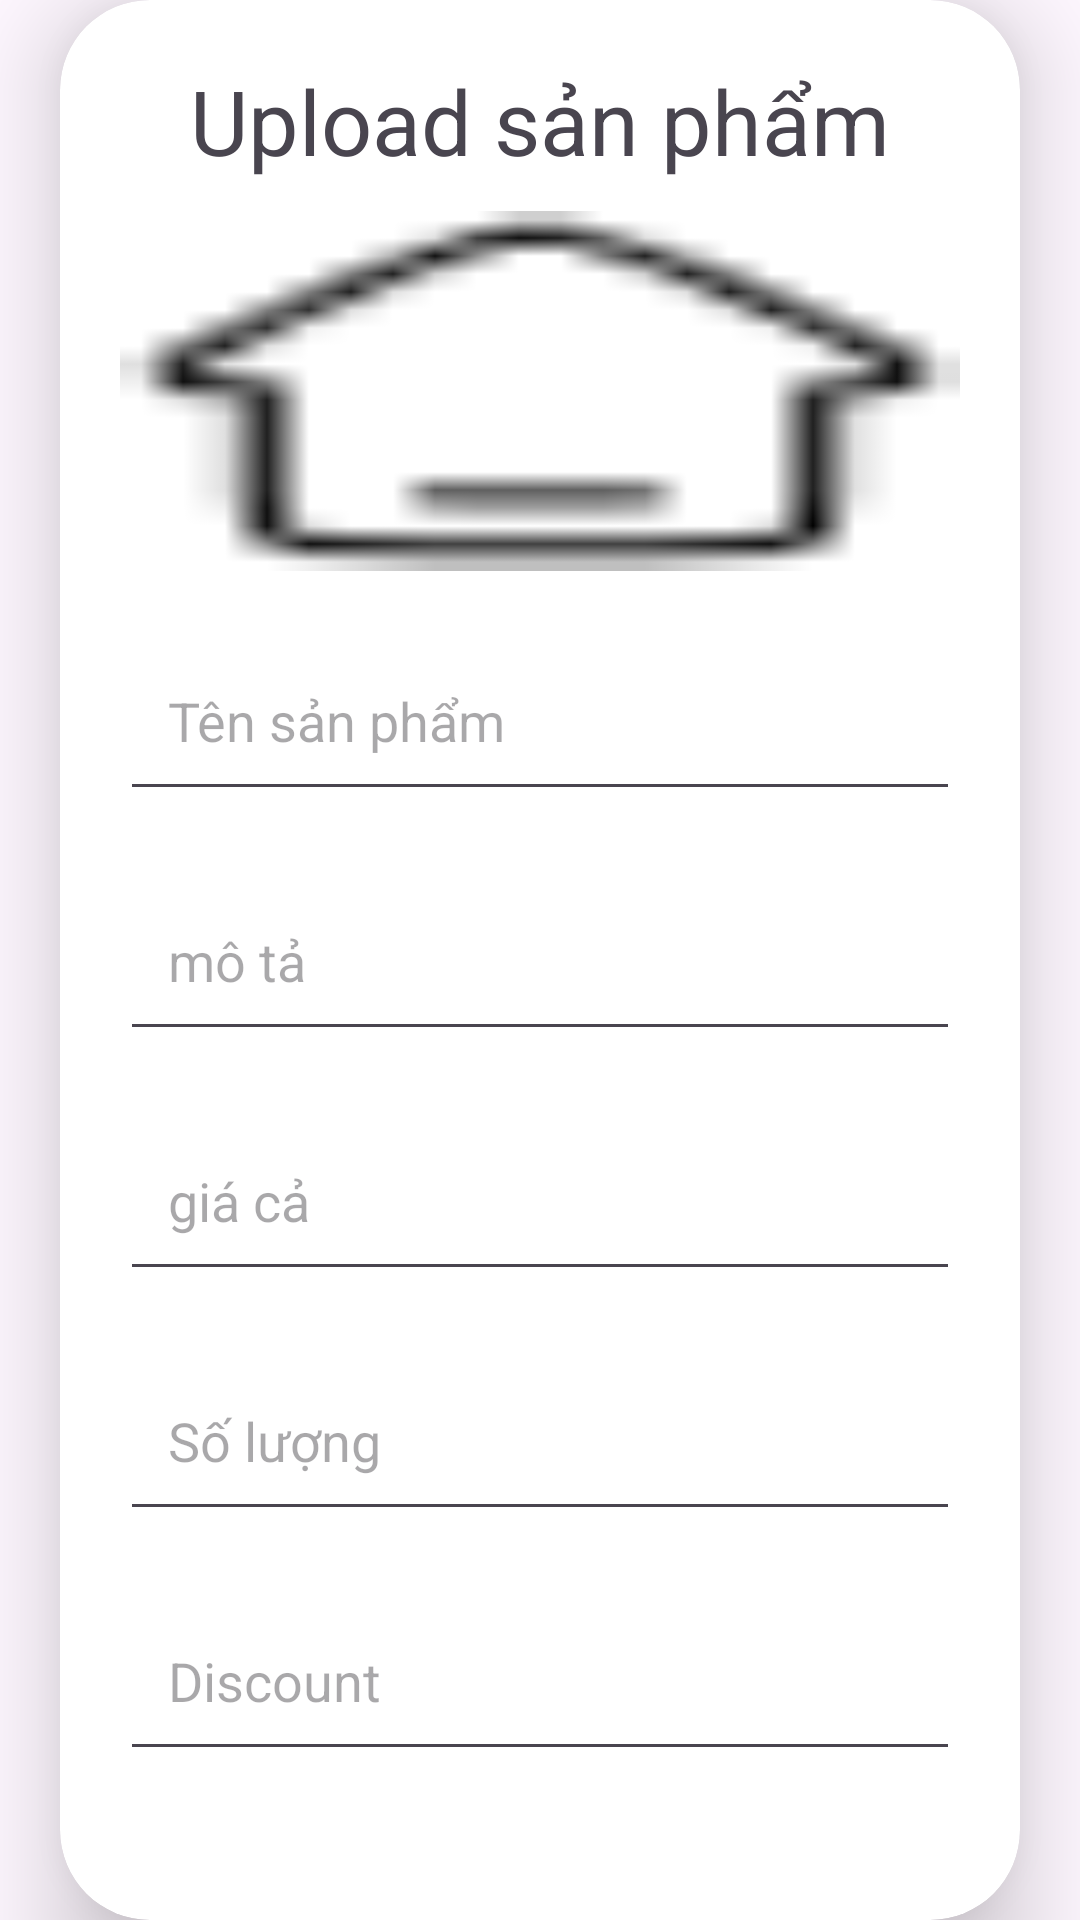

Reconstruct the res/layout file that produces this screen, plus the resources it refers to.
<!-- AndroidManifest.xml: application theme Theme.Doanmobile -->
<!-- res/layout/activity_uploadproduct.xml -->
<?xml version="1.0" encoding="utf-8"?>
<androidx.constraintlayout.widget.ConstraintLayout xmlns:android="http://schemas.android.com/apk/res/android"
    xmlns:app="http://schemas.android.com/apk/res-auto"
    xmlns:tools="http://schemas.android.com/tools"
    android:layout_width="match_parent"
    android:layout_height="match_parent"
    tools:context=".dangsanpham.Uploadproduct">
    <androidx.cardview.widget.CardView
        android:layout_width="match_parent"
        android:layout_height="wrap_content"
        android:layout_marginTop="50dp"
        android:layout_marginEnd="20dp"
        android:layout_marginStart="20dp"
        app:cardCornerRadius="30dp"
        app:cardElevation="20dp">

        <LinearLayout
            android:layout_width="match_parent"
            android:layout_height="wrap_content"
            android:orientation="vertical"
            android:layout_gravity="center_horizontal"
            android:padding="20dp"
            >
            <TextView
                android:layout_width="match_parent"
                android:layout_height="wrap_content"
                android:text="Upload sản phẩm"
                android:textSize="30sp"
                android:textAlignment="center"

                />
            <ImageView
                android:layout_width="match_parent"
                android:layout_height="120dp"
                android:src="@drawable/cuahang"
                android:id="@+id/uploadImage"
                android:layout_marginTop="10dp"
                android:scaleType="fitXY"
                />
            <EditText
                android:layout_width="match_parent"
                android:layout_height="60dp"
                android:id="@+id/uploadtensanpham"
                android:padding="16dp"
                android:layout_marginTop="20dp"
                android:hint="Tên sản phẩm"
                android:layout_gravity="start|center_vertical"
                />
            <EditText
                android:layout_width="match_parent"
                android:layout_height="60dp"
                android:id="@+id/uploadmotasanpham"
                android:padding="16dp"
                android:layout_marginTop="20dp"
                android:hint="mô tả"
                android:layout_gravity="start|center_vertical"
                />
            <EditText
                android:layout_width="match_parent"
                android:layout_height="60dp"
                android:id="@+id/uploadgiacasanpham"
                android:padding="16dp"
                android:layout_marginTop="20dp"
                android:hint="giá cả"
                android:layout_gravity="start|center_vertical"
                />
            <EditText
                android:layout_width="match_parent"
                android:layout_height="60dp"
                android:id="@+id/uploadsoluongsanpham"
                android:padding="16dp"
                android:layout_marginTop="20dp"
                android:hint="Số lượng"
                android:layout_gravity="start|center_vertical"
                />
            <EditText
                android:layout_width="match_parent"
                android:layout_height="60dp"
                android:id="@+id/uploaddiscountsanpham"
                android:padding="16dp"
                android:layout_marginTop="20dp"
                android:hint="Discount"
                android:layout_gravity="start|center_vertical"
                />
            <Spinner
                android:id="@+id/categorysanphamnha"
                android:layout_width="match_parent"
                android:layout_height="60dp"
                android:layout_marginTop="20dp"
                />
            <Button
                android:layout_width="match_parent"
                android:layout_height="60dp"
                android:text="Lưu sản phẩm"
                android:background="@color/orange"
                android:id="@+id/luusanpham"
                />

        </LinearLayout>

    </androidx.cardview.widget.CardView>
</androidx.constraintlayout.widget.ConstraintLayout>
<!-- resources referenced by this layout -->
<resources>
  <color name="orange">#FF5C00</color>
  <!-- drawable cuahang: png bitmap (drawable, 331 bytes) -->
  <style name="Theme.Doanmobile" parent="Base.Theme.Doanmobile" />
  <style name="Base.Theme.Doanmobile" parent="Theme.Material3.DayNight.NoActionBar">
          
          
      </style>
</resources>
